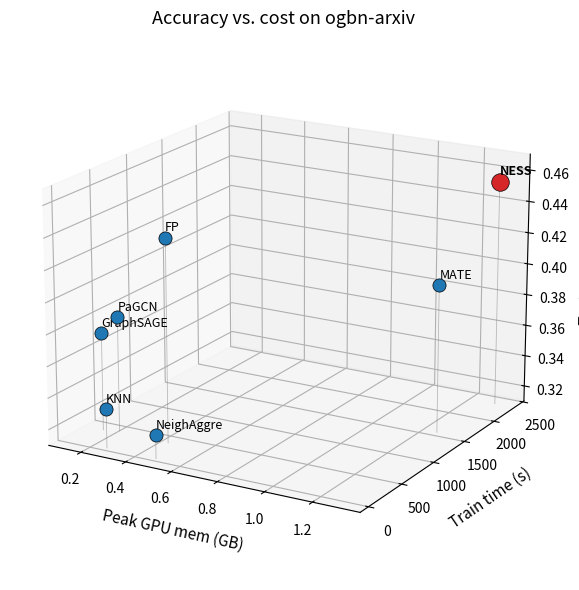

This figure's Python source: (Note: this script raises an exception after producing the figure.)
"""E6 scalability 3D: x=peak memory, y=train time, z=Test F1. One point per method.
F1 from E1 @0.4 (main comparison); memory + time from E6 run."""
import matplotlib
matplotlib.use('Agg')
import matplotlib.pyplot as plt
from mpl_toolkits.mplot3d import Axes3D  # noqa

# model: (peak GPU GB, train time s, test F1 @0.4)
data = {
    'NeighAggre': (0.48, 46,   0.325),
    'KNN':        (0.26, 49,   0.335),
    'GraphSAGE':  (0.14, 359,  0.372),
    'FP':         (0.43, 369,  0.439),
    'PaGCN':      (0.20, 401,  0.383),
    'MATE':       (1.26, 1569, 0.404),
    'NESS':       (1.31, 2355, 0.454),
}

fig = plt.figure(figsize=(7.5, 6))
ax = fig.add_subplot(111, projection='3d')
for m, (mem, t, f1) in data.items():
    is_ness = (m == 'NESS')
    ax.scatter(mem, t, f1, s=160 if is_ness else 90,
               color='#d62728' if is_ness else '#1f77b4',
               edgecolor='black', linewidth=0.5, depthshade=True)
    # drop line to the F1=floor plane, to anchor depth perception
    ax.plot([mem, mem], [t, t], [0.31, f1], color='gray', lw=0.6, alpha=0.5)
    ax.text(mem, t, f1 + 0.004, m, fontsize=9,
            weight='bold' if is_ness else 'normal')

ax.set_xlabel('Peak GPU mem (GB)', fontsize=11, labelpad=8)
ax.set_ylabel('Train time (s)', fontsize=11, labelpad=8)
ax.set_zlabel('Test macro-F1', fontsize=11, labelpad=6)
ax.set_zlim(0.31, 0.47)
ax.set_title('Accuracy vs. cost on ogbn-arxiv', fontsize=13)
ax.view_init(elev=18, azim=-60)   # viewing angle
fig.tight_layout()
for ext in ('png', 'pdf'):
    fig.savefig(f'results/e6_scalability_3d.{ext}', dpi=200)
print('saved e6_scalability_3d')
